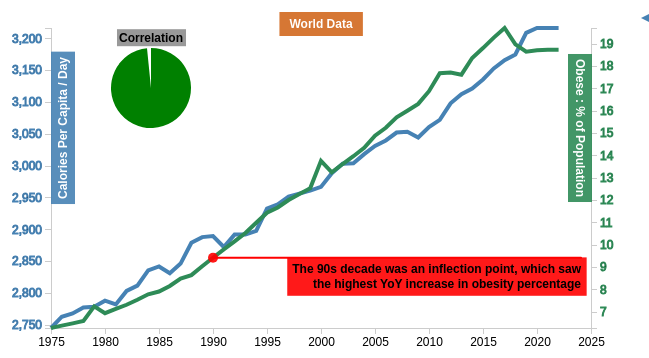
D3 v7 page, settled after 480 driven frames (8 s of simulated time); the page loaded 1 data file(s).


// ── js/plot.js
/* Credits: This code is adapted and inspired from the creators of d3 framework from their documentation
and their examples available at d3js.org and observablehq.com for plots and animations.
*/

function setupScene(scene) {
  const existingSVG = d3.select("#chart svg");

  if (!existingSVG.empty()) {
    existingSVG
      .transition()
      .duration(1000)
      .style("opacity", 0)
      .on("end", function () {
        d3.select(this).remove();
        setupNewChart();
      });
  } else {
    setupNewChart();
  }

  d3.select("#filters").html("");

  // Function to setup new SVG and chart elements
  function setupNewChart() {
    let filteredData = [];
    let filteredData2 = [];

    // Setup SVG and margins
    const margin = { top: 50, right: 50, bottom: 50, left: 50 };
    const width = 640 - margin.left - margin.right;
    const height = 400 - margin.top - margin.bottom;

    const svg = d3
      .select("#chart")
      .append("svg")
      .attr("width", width + margin.left + margin.right)
      .attr("height", height + margin.top + margin.bottom)
      .append("g")
      .attr("transform", `translate(${margin.left},${margin.top})`);

    var div1 = d3
      .select("body")
      .append("div")
      .attr("class", "tooltip1")
      .style("opacity", 0);
    var div2 = d3
      .select("body")
      .append("div")
      .attr("class", "tooltip2")
      .style("opacity", 0);
    var div3 = d3
      .select("body")
      .append("div")
      .attr("class", "tooltip3")
      .style("opacity", 0);
    // Function to update chart based on selected filters
    function updateChart() {
      svg.selectAll("*").remove();

      switch (scene) {
        case "world":
          filteredData = data.filter(
            (d) =>
              d.REF_AREA === "WLD" &&
              d.SEX === "Total" &&
              d.MEASURE_CAT === "Calories"
          );
          filteredData2 = data.filter(
            (d) =>
              d.REF_AREA === "WLD" &&
              d.SEX === "Total" &&
              d.MEASURE_CAT === "Obese"
          );
          break;
        case "by_country":
          const selectedCountry = d3.select("#countryDropdown").node().value;
          const selectedMeasure1 = d3.select("#measuresDropdown").node().value;
          filteredData = data.filter(
            (d) =>
              d.COUNTRY === selectedCountry &&
              d.SEX === "Total" &&
              d.MEASURE_CAT === selectedMeasure1
          );
          filteredData2 = data.filter(
            (d) =>
              d.COUNTRY === selectedCountry &&
              d.SEX === "Total" &&
              d.MEASURE_CAT === "Obese"
          );
          break;
        case "by_year":
          const startYear = d3.select("#startYearDropdown").node().value;
          const endYear = d3.select("#endYearDropdown").node().value;
          const startDate = d3.timeParse("%Y")(startYear);
          const endDate = d3.timeParse("%Y")(endYear);

          if (startDate > endDate) {
            alert("Start Year cannot be greater than End Year.");
            return;
          }
          filteredData = data.filter(
            (d) =>
              d.REF_AREA === "WLD" &&
              d.SEX === "Total" &&
              d.MEASURE_CAT === "Calories" &&
              d.TIME_PERIOD >= startDate &&
              d.TIME_PERIOD < endDate
          );
          filteredData2 = data.filter(
            (d) =>
              d.REF_AREA === "WLD" &&
              d.SEX === "Total" &&
              d.MEASURE_CAT === "Obese" &&
              d.TIME_PERIOD >= startDate &&
              d.TIME_PERIOD < endDate
          );
          break;
        case "by_measures":
          const selectedMeasure = d3.select("#measureDropdown").node().value;
          filteredData = data.filter(
            (d) =>
              d.REF_AREA === "WLD" &&
              d.SEX === "Total" &&
              d.MEASURE_CAT === selectedMeasure
          );
          filteredData2 = data.filter(
            (d) =>
              d.REF_AREA === "WLD" &&
              d.SEX === "Total" &&
              d.MEASURE_CAT === "Obese"
          );
          break;
        default:
          filteredData = data.filter(
            (d) =>
              d.REF_AREA === "WLD" &&
              d.SEX === "Total" &&
              d.MEASURE_CAT === "Calories"
          );
          filteredData2 = data.filter(
            (d) =>
              d.REF_AREA === "WLD" &&
              d.SEX === "Total" &&
              d.MEASURE_CAT === "Obese"
          );
      }

      filteredData.forEach((d) => {
        d.OBS_VALUE = +d.OBS_VALUE;
      });
      filteredData2.forEach((d) => {
        d.OBS_VALUE = +d.OBS_VALUE;
      });
      const categoryData1 = filteredData[0].MEASURE;
      const measureData1 = filteredData[0].MEASURE_CAT;
      const countryTag =
        filteredData2.length > 0
          ? filteredData2[0].COUNTRY
          : filteredData[0].COUNTRY;

      const xScale = d3
        .scaleTime()
        .domain(d3.extent(filteredData, (d) => d.TIME_PERIOD))
        .range([0, width])
        .nice();

      const yScale = d3
        .scaleLinear()
        .domain(d3.extent(filteredData, (d) => d.OBS_VALUE))
        .range([height, 0]);

      svg
        .append("g")
        .attr("class", "x axis")
        .attr("transform", `translate(0,${height})`)
        .call(
          d3
            .axisBottom(xScale)
            .tickFormat(d3.timeFormat("%Y"))
            .ticks(d3.timeYear.every(5))
        );

      svg
        .append("g")
        .attr("class", "axis y1")
        .style("stroke", "steelblue")
        .call(d3.axisLeft(yScale));
      const annotationText =
        "The 90s decade was the inflection point, which <tspan> saw the highest YoY increase in obesity percentage";
      var lastDataPoint = filteredData[15];
      var reScaleX = xScale;
      var reScaleY = yScale;
      //Append axis label for Y1
      svg
        .append("text")
        .attr("class", "label-y1")
        .attr("transform", "rotate(-90)")
        .attr("y", 54 - margin.left)
        .attr("x", 0 - height / 3)
        .attr("dy", "1em")
        .style("text-anchor", "middle")
        .style("fill", "white")
        .text(categoryData1);

      var labelY1 = svg.select(".label-y1").node();
      var boxY1 = labelY1.getBBox();

      svg
        .insert("rect", ".label-y1")
        .attr("x", boxY1.x - 5)
        .attr("y", boxY1.y - 5)
        .attr("width", boxY1.width + 10)
        .attr("height", boxY1.height + 10)
        .attr("class", "rect-y1")
        .attr("transform", "rotate(-90)")
        .style("fill", "steelblue")
        .style("opacity", 0.9);

      const line1 = d3
        .line()
        .x((d) => xScale(d.TIME_PERIOD))
        .y((d) => yScale(d.OBS_VALUE));
      const path1 = svg
        .append("path")
        .datum(filteredData)
        .attr("class", "line1")
        .attr("d", line1)
        .style("fill", "none")
        .style("stroke", "steelblue")
        .style("stroke-width", "4px")
        .style("opacity", 0);
      const pathLength1 = path1.node().getTotalLength();

      path1
        .attr("stroke-dasharray", pathLength1 + " " + pathLength1)
        .attr("stroke-dashoffset", pathLength1)
        .style("opacity", 1)
        .transition()
        .duration(2000)
        .ease(d3.easeSin)
        .style("opacity", 1)
        .style("stroke-width", "4px")
        .attr("stroke-dashoffset", 0);
      svg
        .append("path")
        .datum(filteredData)
        .attr("class", "line1")
        .attr("d", line1)
        .style("fill", "none")
        .style("stroke", "steelblue")
        .style("stroke-width", "12px")
        .style("opacity", 0)
        .on("mouseover mousemove", function (event, d) {
          const mouseX = d3.pointer(event)[0];
          const mouseY = d3.pointer(event)[1];
          const yearFormat = d3.timeFormat("%b %Y");
          const numFormat = d3.format(",.2~f");
          const data_X = yearFormat(xScale.invert(mouseX));
          const data_Y = numFormat(yScale.invert(mouseY));
          div1.transition().duration(200).style("opacity", 0.9);
          div1
            .html(`Date: ${data_X}` + "<br/>" + `${categoryData1}: ${data_Y}`)
            .style("left", event.pageX + "px")
            .style("top", event.pageY - 28 + "px");
        })
        .on("mouseout", function (d) {
          div1.transition().duration(500).style("opacity", 0);
        });

      if (filteredData2.length > 0) {
        var categoryData2 = filteredData2[0].MEASURE;
        var measureData2 = (filteredData2[0].MEASURE_CAT)==='Obese'?'Obesity Rate':filteredData2[0].MEASURE_CAT;
        const yScale2 = d3
          .scaleLinear()
          .domain(d3.extent(filteredData2, (d) => d.OBS_VALUE))
          .range([height, 0]);

        const line2 = d3
          .line()
          .x((d) => xScale(d.TIME_PERIOD))
          .y((d) => yScale2(d.OBS_VALUE));
        const path2 = svg
          .append("path")
          .datum(filteredData2)
          .attr("class", "line2")
          .attr("d", line2)
          .style("fill", "none")
          .style("stroke", "seagreen")
          .style("stroke-width", "4px")
          .style("opacity", 0);

        const pathLength2 = path2.node().getTotalLength();

        path2
          .attr("stroke-dasharray", pathLength2 + " " + pathLength2)
          .attr("stroke-dashoffset", pathLength2)
          .style("opacity", 1)
          .transition()
          .duration(2500)
          .ease(d3.easeSin)
          .style("stroke-width", "4px")
          .style("opacity", 1)
          .attr("stroke-dashoffset", 0);

        svg
          .append("path")
          .datum(filteredData2)
          .attr("class", "line2")
          .attr("d", line2)
          .style("fill", "none")
          .style("stroke", "seagreen")
          .style("stroke-width", "12px")
          .style("opacity", 0)
          .on("mouseover mousemove", function (event, d) {
            const mouseX = d3.pointer(event)[0];
            const mouseY = d3.pointer(event)[1];
            const yearFormat = d3.timeFormat("%b %Y");
            const numFormat = d3.format(",.2~f");
            const data_X = yearFormat(xScale.invert(mouseX));
            const data_Y = numFormat(yScale2.invert(mouseY));
            div2.transition().duration(200).style("opacity", 0.9);
            div2
              .html(`Date: ${data_X}` + "<br/>" + `${categoryData2}: ${data_Y}`)
              .style("left", event.pageX + "px")
              .style("top", event.pageY - 28 + "px");
          })
          .on("mouseout", function (d) {
            div2.transition().duration(500).style("opacity", 0);
          });

        // Axis y2
        svg
          .append("g")
          .attr("class", "axis y2")
          .attr("transform", `translate(${width}, 0)`)
          .style("stroke", "seagreen")
          .call(d3.axisRight(yScale2));
        // Append axis label for y2
        svg
          .append("text")
          .attr("class", "label-y2")
          .attr("transform", "rotate(90)")
          .attr("y", -width - margin.right + 53)
          .attr("x", height / 3)
          .attr("dy", "1em")
          .style("text-anchor", "middle")
          .style("fill", "white")
          .text(categoryData2);

        var labelY2 = svg.select(".label-y2").node();
        var boxY2 = labelY2.getBBox();
        var color2 = "seagreen";
        svg
          .insert("rect", ".label-y2")
          .attr("x", boxY2.x - 5)
          .attr("y", boxY2.y - 5)
          .attr("width", boxY2.width + 10)
          .attr("height", boxY2.height + 10)
          .attr("class", "rect-y2")
          .attr("transform", "rotate(90)")
          .style("fill", color2)
          .style("opacity", 0.9);

        var test = filteredData2
          .map((obsValue) => ({
            TIME_PERIOD: obsValue.TIME_PERIOD,
            OBS_VALUE: obsValue.OBS_VALUE,
          }))
          .filter(
            (obsValue) => d3.timeFormat("%Y")(obsValue.TIME_PERIOD) === "1990"
          );
        var lastDataPoint = test;

        var reScaleX = xScale;
        var reScaleY = yScale2;
      }
      // Chart Title
      svg
        .append("text")
        .attr("class", "title")
        .attr("y", 0)
        .attr("x", width / 2)
        .style("text-anchor", "middle")
        .style("fill", "white")
        .text("" + countryTag + " Data ");

      var textTitle = svg.select(".title").node();
      var boxTitle = textTitle.getBBox();

      svg
        .insert("rect", ".title")
        .attr("x", boxTitle.x - 10)
        .attr("y", boxTitle.y - 5)
        .attr("width", boxTitle.width + 20)
        .attr("height", boxTitle.height + 10)
        .style("fill", "chocolate")
        .style("opacity", 0.9);

      // Append Annotation text
      svg
        .append("text")
        .attr("class", "annotation")
        .attr("x", width - 10)
        .attr("y", reScaleY(lastDataPoint[0].OBS_VALUE))
        .attr("text-anchor", "end")
        .append("tspan")
        .attr("x", width - 10)
        .attr("dy", "1.3em")
        .text("The 90s decade was an inflection point, which saw")
        .append("tspan")
        .attr("x", width - 10)
        .attr("dy", "1.2em")
        .text("the highest YoY increase in obesity percentage");

      var textAnnotation = svg.select(".annotation").node();
      var boxAnnotation = textAnnotation.getBBox();

      svg
        .insert("rect", ".annotation")
        .attr("x", boxAnnotation.x - 5)
        .attr("y", boxAnnotation.y - 5)
        .attr("width", boxAnnotation.width + 10)
        .attr("height", boxAnnotation.height + 10)
        .style("fill", "red")
        .style("opacity", 0.9);

      // Annotation end points
      const textX = width - 10; // X position of the text
      const textY = reScaleY(lastDataPoint[0].OBS_VALUE);
      const dataX = xScale(lastDataPoint[0].TIME_PERIOD);
      const dataY = reScaleY(lastDataPoint[0].OBS_VALUE);

      // Annotation connector line
      svg
        .append("line")
        .attr("x1", textX)
        .attr("y1", textY)
        .attr("x2", dataX)
        .attr("y2", dataY)
        .style("stroke", "red")
        .style("stroke-width", 2)
        .style("stroke-linecap", "round");
      svg
        .append("circle")
        .attr("cx", dataX)
        .attr("cy", dataY)
        .attr("r", 5)
        .style("opacity", 0.9)
        .style("fill", "red");

      correlData = filteredData.map((d) => d.OBS_VALUE);
      correlData2 = filteredData2.map((d) => d.OBS_VALUE);
      const correl = calculateCorrel(correlData, correlData2);

      function calculateCorrel(data1, data2) {
        if (data1.length !== data2.length) {
          throw new Error("Datasets must have the same length");
        }

        const n = data1.length;

        const mean1 = data1.reduce((acc, d) => acc + d, 0) / n;
        const mean2 = data2.reduce((acc, d) => acc + d, 0) / n;

        let covariance = 0;
        let variance1 = 0;
        let variance2 = 0;

        for (let i = 0; i < n; i++) {
          covariance += (data1[i] - mean1) * (data2[i] - mean2);
          variance1 += Math.pow(data1[i] - mean1, 2);
          variance2 += Math.pow(data2[i] - mean2, 2);
        }

        covariance /= n;
        const stdDev1 = Math.sqrt(variance1 / n);
        const stdDev2 = Math.sqrt(variance2 / n);

        const correl = covariance / (stdDev1 * stdDev2);

        return correl;
      }

      function createPieData(correl) {
        const percentage = Math.abs(correl) * 100;
        const pieData = [
          { category: "Score", value: percentage },
          { category: "Delta", value: 100 - percentage },
        ];
        return pieData;
      }

      const pieData = createPieData(correl);

      const pieGroup = svg
        .append("g")
        .attr("class", "correl-pie-group")
        .attr("transform", "translate(100, 60)");

      svg
        .append("text")
        .attr("class", "correlBox")
        .attr("dy", "0.35em")
        .attr("transform", "translate(100, 10)")
        .attr("text-anchor", "middle")
        .text("Correlation");

      var textCorrel = svg.select(".correlBox").node();
      //      var boxCorrel = svg.select(".correl-box").node().getBBox();
      var boxCorrel = textCorrel.getBBox();

      svg
        .insert("rect", ".correlBox")
        .attr("x", boxCorrel.x + 98)
        .attr("y", boxCorrel.y + 8)
        .attr("width", boxCorrel.width + 5)
        .attr("height", boxCorrel.height + 3)
        .style("fill", "grey")
        .style("opacity", 0.8);

      const pie = d3
        .pie()
        .sort(null)
        .value((d) => d.value);

      const arc = d3.arc().innerRadius(0).outerRadius(40);

      const arcs = pieGroup
        .selectAll(".arc")
        .data(pie(pieData))
        .enter()
        .append("g")
        .attr("class", "arc");

      const pieColor = correl > 0 ? "green" : "red";

      // Correl Pie
      arcs
        .append("path")
        .attr("class", "correl-pie")
        .attr("d", arc)
        .attr("fill", "none")
        .transition()
        .duration(2000)
        .attr("fill", (d, i) => {
          return i === 0 ? pieColor : "none";
        })
        .attrTween("d", function (d) {
          const interpolate = d3.interpolate({ startAngle: 0, endAngle: 0 }, d);
          return function (t) {
            return arc(interpolate(t));
          };
        });
      arcs
        .on("mouseover mousemove", function (event, d) {
          const mouseX = d3.pointer(event)[0];
          const mouseY = d3.pointer(event)[1];
          const correlScore = d3.format(",.2~f")(correl * 100);
          div3.transition().duration(200).style("opacity", 0.9);
          div3
            .html(
              "Correlation Score: " +
                correlScore +
                "% <br>" +
                measureData1 +
                " v/s " +
                measureData2
            )
            .style("left", event.pageX + "px")
            .style("top", event.pageY - 28 + "px")
            .style("background", pieColor);
        })
        .on("mouseout", function (d) {
          div3.transition().duration(500).style("opacity", 0);
        });
    }

    function initDropdowns() {
      switch (scene) {
        case "by_country":
          const allCountries = [...new Set(data.map((d) => d.COUNTRY))];
          const countries = allCountries.filter(
            (country) => country !== "World"
          );
          countries.sort((a, b) => b.localeCompare(a));
          const allMeasures1 = [...new Set(data.map((d) => d.MEASURE_CAT))];
          const measures1 = allMeasures1.filter(
            (measure) => measure !== "Obese"
          );
          d3.select("#filters")
            .append("label")
            .attr("class", "filter-label")
            .attr("for", "countryDropdown")
            .attr("fill", "maroon")
            .text("Change Country: ");
          d3.select("#filters")
            .append("select")
            .attr("id", "countryDropdown")
            .selectAll("option")
            .data(countries)
            .enter()
            .append("option")
            .text((d) => d)
            .attr("value", (d) => d);
          d3.select("#filters")
            .append("label")
            .attr("class", "filter-label")
            .attr("for", "measuresDropdown")
            .text("  Change Measures:");
          d3.select("#filters")
            .append("select")
            .attr("id", "measuresDropdown")
            .selectAll("option")
            .data(measures1)
            .enter()
            .append("option")
            .text((d) => d)
            .attr("value", (d) => d);

          d3.select("#countryDropdown").on("change", updateChart);
          d3.select("#measuresDropdown").on("change", updateChart);
          break;
        case "by_year":
          const allYears = data.map((d) => d.TIME_PERIOD);
          const yearStart = [
            ...new Set(allYears.map((d) => d3.timeFormat("%Y")(d))),
          ];
          const yearEnd = [
            ...new Set(allYears.map((d) => d3.timeFormat("%Y")(d))),
          ];
          yearEnd.sort((a, b) => d3.descending(a, b));
          d3.select("#filters")
            .append("label")
            .attr("for", "startYearDropdown")
            .text("Start Year:")
            .attr("class", "filter-label");
          d3.select("#filters")
            .append("select")
            .attr("id", "startYearDropdown")
            .selectAll("option")
            .data(yearStart)
            .enter()
            .append("option")
            .text((d) => d)
            .attr("value", (d) => d);

          d3.select("#filters")
            .append("label")
            .attr("for", "endYearDropdown")
            .attr("class", "filter-label")
            .text("End Year:");

          d3.select("#filters")
            .append("select")
            .attr("id", "endYearDropdown")
            .selectAll("option")
            .data(yearEnd)
            .enter()
            .append("option")
            .text((d) => d)
            .attr("value", (d) => d);

          d3.select("#startYearDropdown").on("change", updateChart);
          d3.select("#endYearDropdown").on("change", updateChart);
          break;
        case "by_measures":
          const allMeasures2 = [...new Set(data.map((d) => d.MEASURE_CAT))];
          const measures2 = allMeasures2.filter(
            (measure) => measure !== "Obese"
          );
          d3.select("#filters")
            .append("label")
            .attr("for", "measureDropdown")
            .attr("class", "filter-label")
            .text(" Change Obesity Factors: ");

          d3.select("#filters")
            .append("select")
            .attr("id", "measureDropdown")
            .selectAll("option")
            .data(measures2)
            .enter()
            .append("option")
            .text((d) => d)
            .attr("value", (d) => d);

          d3.select("#measureDropdown").on("change", updateChart);
          break;
        default:
          break;
      }
    }

    initDropdowns();

    updateChart();
  }
}

d3.csv("./data/aggregate_data.csv").then((data) => {
  window.data = data;

  data.forEach((d) => {
    d.TIME_PERIOD = d3.timeParse("%m/%d/%Y")(d.TIME_PERIOD);
    d.OBS_VALUE = +d.OBS_VALUE;
  });

  setupScene("world");
});


### data: data/aggregate_data.csv
TIME_PERIOD, REF_AREA, MEASURE, COUNTRY, MEASURE_CAT, UNIT, SEX, OBS_VALUE
1/1/1975, ARG, Calories Per Capita / Day, Argentina, Calories, Kilocalories per person per day, Total, 3162
1/1/1975, ARG, Calories Per Capita / Day, Argentina, Calories, Kilocalories per person per day, Male, 3162
1/1/1975, ARG, Calories Per Capita / Day, Argentina, Calories, Kilocalories per person per day, Female, 3162
1/1/1975, AUS, Calories Per Capita / Day, Australia, Calories, Kilocalories per person per day, Total, 3093
1/1/1975, AUS, Calories Per Capita / Day, Australia, Calories, Kilocalories per person per day, Male, 3093
1/1/1975, AUS, Calories Per Capita / Day, Australia, Calories, Kilocalories per person per day, Female, 3093
1/1/1975, CHN, Calories Per Capita / Day, China, Calories, Kilocalories per person per day, Total, 1909
1/1/1975, CHN, Calories Per Capita / Day, China, Calories, Kilocalories per person per day, Male, 1909
1/1/1975, CHN, Calories Per Capita / Day, China, Calories, Kilocalories per person per day, Female, 1909
1/1/1975, HRV, Calories Per Capita / Day, Croatia, Calories, Kilocalories per person per day, Total, 2312
1/1/1975, HRV, Calories Per Capita / Day, Croatia, Calories, Kilocalories per person per day, Male, 2312
1/1/1975, HRV, Calories Per Capita / Day, Croatia, Calories, Kilocalories per person per day, Female, 2312
1/1/1975, FIN, Calories Per Capita / Day, Finland, Calories, Kilocalories per person per day, Total, 3205
1/1/1975, FIN, Calories Per Capita / Day, Finland, Calories, Kilocalories per person per day, Male, 3205
1/1/1975, FIN, Calories Per Capita / Day, Finland, Calories, Kilocalories per person per day, Female, 3205
1/1/1975, IND, Calories Per Capita / Day, India, Calories, Kilocalories per person per day, Total, 2060
1/1/1975, IND, Calories Per Capita / Day, India, Calories, Kilocalories per person per day, Male, 2060
1/1/1975, IND, Calories Per Capita / Day, India, Calories, Kilocalories per person per day, Female, 2060
1/1/1975, IDN, Calories Per Capita / Day, Indonesia, Calories, Kilocalories per person per day, Total, 2080
1/1/1975, IDN, Calories Per Capita / Day, Indonesia, Calories, Kilocalories per person per day, Male, 2080
1/1/1975, IDN, Calories Per Capita / Day, Indonesia, Calories, Kilocalories per person per day, Female, 2080
1/1/1975, JPN, Calories Per Capita / Day, Japan, Calories, Kilocalories per person per day, Total, 2716
1/1/1975, JPN, Calories Per Capita / Day, Japan, Calories, Kilocalories per person per day, Male, 2716
1/1/1975, JPN, Calories Per Capita / Day, Japan, Calories, Kilocalories per person per day, Female, 2716
1/1/1975, NLD, Calories Per Capita / Day, Netherlands, Calories, Kilocalories per person per day, Total, 2974
1/1/1975, NLD, Calories Per Capita / Day, Netherlands, Calories, Kilocalories per person per day, Male, 2974
1/1/1975, NLD, Calories Per Capita / Day, Netherlands, Calories, Kilocalories per person per day, Female, 2974
1/1/1975, PER, Calories Per Capita / Day, Peru, Calories, Kilocalories per person per day, Total, 2606
1/1/1975, PER, Calories Per Capita / Day, Peru, Calories, Kilocalories per person per day, Male, 2606
1/1/1975, PER, Calories Per Capita / Day, Peru, Calories, Kilocalories per person per day, Female, 2606
1/1/1975, ROU, Calories Per Capita / Day, Romania, Calories, Kilocalories per person per day, Total, 3065
1/1/1975, ROU, Calories Per Capita / Day, Romania, Calories, Kilocalories per person per day, Male, 3065
1/1/1975, ROU, Calories Per Capita / Day, Romania, Calories, Kilocalories per person per day, Female, 3065
1/1/1975, ZAF, Calories Per Capita / Day, South Africa, Calories, Kilocalories per person per day, Total, 2897
1/1/1975, ZAF, Calories Per Capita / Day, South Africa, Calories, Kilocalories per person per day, Male, 2897
1/1/1975, ZAF, Calories Per Capita / Day, South Africa, Calories, Kilocalories per person per day, Female, 2897
1/1/1975, SWE, Calories Per Capita / Day, Sweden, Calories, Kilocalories per person per day, Total, 2932
1/1/1975, SWE, Calories Per Capita / Day, Sweden, Calories, Kilocalories per person per day, Male, 2932
1/1/1975, SWE, Calories Per Capita / Day, Sweden, Calories, Kilocalories per person per day, Female, 2932
1/1/1975, GBR, Calories Per Capita / Day, United Kingdom, Calories, Kilocalories per person per day, Total, 3126
1/1/1975, GBR, Calories Per Capita / Day, United Kingdom, Calories, Kilocalories per person per day, Male, 3126
1/1/1975, GBR, Calories Per Capita / Day, United Kingdom, Calories, Kilocalories per person per day, Female, 3126
1/1/1975, USA, Calories Per Capita / Day, United States, Calories, Kilocalories per person per day, Total, 3033
1/1/1975, USA, Calories Per Capita / Day, United States, Calories, Kilocalories per person per day, Male, 3033
1/1/1975, USA, Calories Per Capita / Day, United States, Calories, Kilocalories per person per day, Female, 3033
1/1/1975, WLD, Calories Per Capita / Day, World, Calories, Kilocalories per person per day, Female, 2745
1/1/1975, WLD, Calories Per Capita / Day, World, Calories, Kilocalories per person per day, Male, 2745
1/1/1975, WLD, Calories Per Capita / Day, World, Calories, Kilocalories per person per day, Total, 2745
1/1/1975, ARG, Fat Grams Per Capita / Day, Argentina, Fat, Grammes per person per day, Total, 103.9
1/1/1975, ARG, Fat Grams Per Capita / Day, Argentina, Fat, Grammes per person per day, Male, 103.9
1/1/1975, ARG, Fat Grams Per Capita / Day, Argentina, Fat, Grammes per person per day, Female, 103.9
1/1/1975, AUS, Fat Grams Per Capita / Day, Australia, Fat, Grammes per person per day, Total, 113
1/1/1975, AUS, Fat Grams Per Capita / Day, Australia, Fat, Grammes per person per day, Male, 113
1/1/1975, AUS, Fat Grams Per Capita / Day, Australia, Fat, Grammes per person per day, Female, 113
1/1/1975, CHN, Fat Grams Per Capita / Day, China, Fat, Grammes per person per day, Total, 25.2
1/1/1975, CHN, Fat Grams Per Capita / Day, China, Fat, Grammes per person per day, Male, 25.2
1/1/1975, CHN, Fat Grams Per Capita / Day, China, Fat, Grammes per person per day, Female, 25.2
… [head cut at 6 KiB]